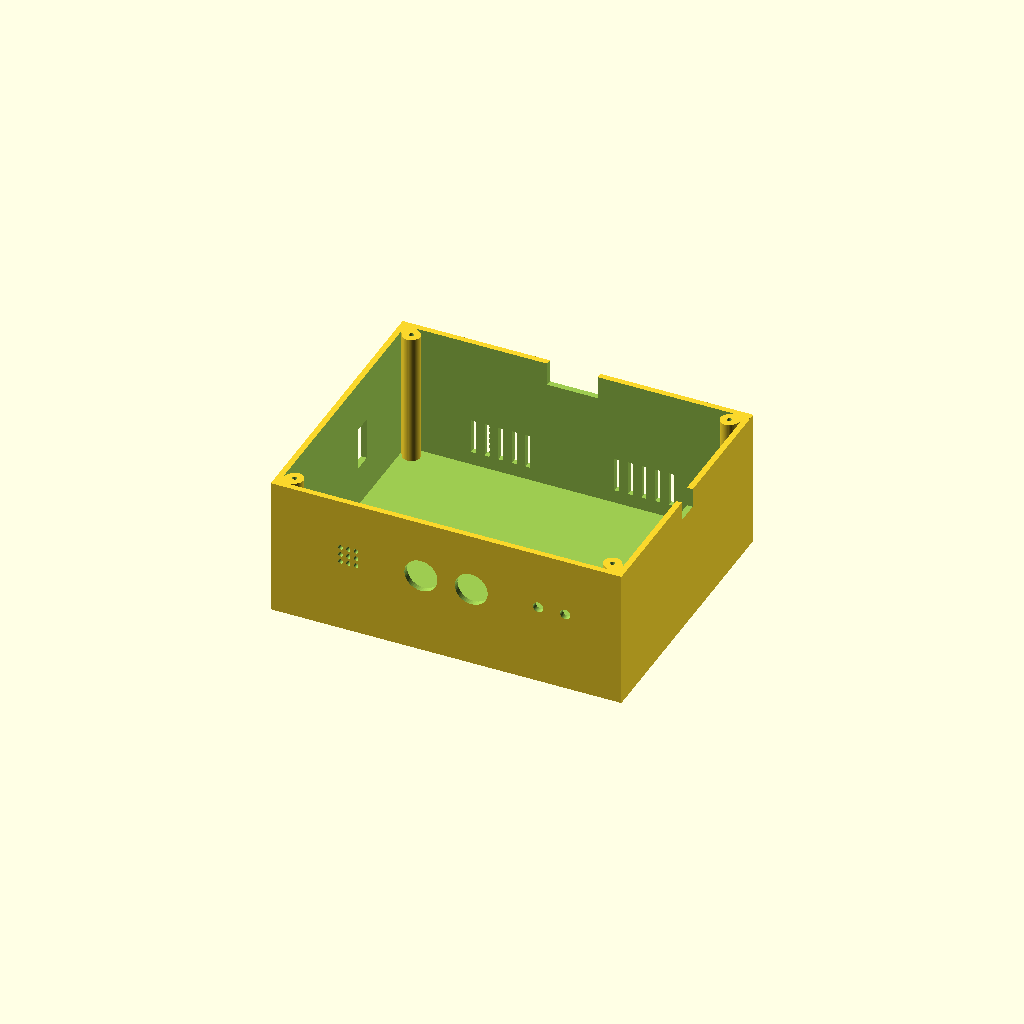
Cell 1 — every parameter at its default value.
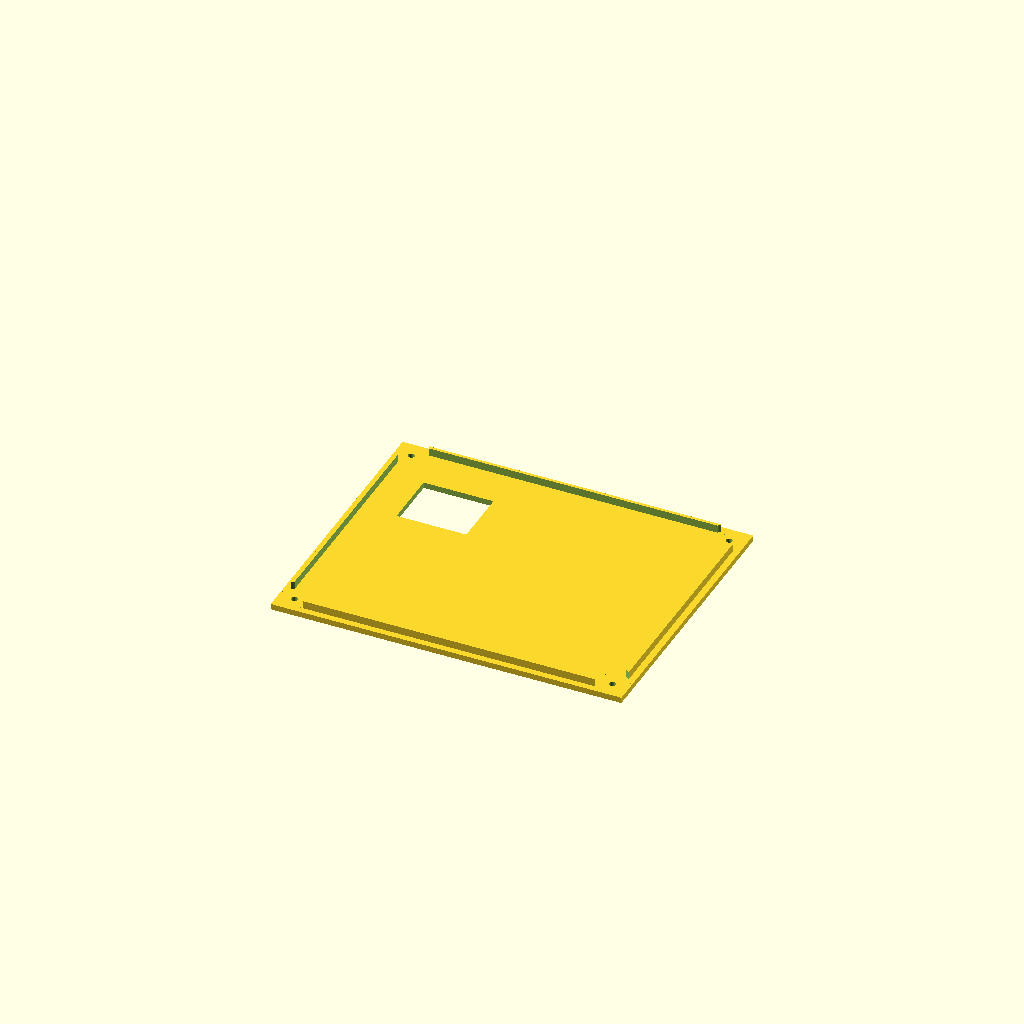
Cell 2: pieza = "tapa" (everything else at default).
All cells are drawn from one camera (rotation 55°, 0°, 25°, orthographic, colour scheme Cornfield), so only the parameter changes between them.
The OpenSCAD source (semestres/ago-dic-2026/equipo-13-bikesafe/hardware/carcasa-3d/BikeSafe_Carcasa.scad):
// BikeSafe · Carcasa de prueba v0.4 · Unidades: mm
// v0.4: + orificios de LED verde/rojo y rejilla de buzzer en la pared frontal (solo cambia la BASE)
// v0.3: hecha para el montaje real de las fotos:
//   - 1 protoboard de 830 puntos (165 x 55) con ESP32 DevKit, LEDs y buzzer (al frente)
//   - 1 mini protoboard de 400 puntos (82 x 55) con Freenove WROVER + MPU6050 (atrás a la derecha)
//   - servo SG90 atrás a la izquierda
//   - más altura para los jumpers (69 mm libres por dentro)
//   - ventana de cámara en la tapa (la cámara apunta hacia arriba)
// Cambios respecto a v0.1 (desde v0.2):
//  - Ultrasónico y (opcional) cámara pasan a la PARED FRONTAL (antes en la tapa, apuntaban al techo)
//  - Ranura en la pared izquierda para la varilla/brazo del servo (pestillo)
//  - Ranuras de ventilación en la pared trasera
//  - Tapa con ceja interior para que encaje y no se deslice
//  - Esquinas: postes de tornillo en lugar de columnas macizas de 15x15 (menos plástico)
//  - Orificios de tornillo redondos
// Selecciona una pieza, pulsa F6 y exporta STL.

/* [Pieza] */
pieza = "base"; // [base,tapa,probeta,conjunto]

/* [Dimensiones de la caja: AJUSTAR con la protoboard real] */
largo = 181;     // X exterior
ancho = 146;     // Y exterior
alto_base = 72;  // Z exterior de la base (sin tapa) -> 69 mm libres por dentro
pared = 3;
piso = 3;
grosor_tapa = 3;

/* [Tornillos] */
centro_tornillo = 8.5;   // distancia del centro del tornillo a cada borde
poste_diametro = 9;
piloto = 2.5;            // cambiar según el resultado de la probeta (2.3 / 2.5 / 2.7)
profundidad_piloto = 12;
paso_tapa = 3.4;         // orificio pasante en la tapa para tornillo de 3 mm

/* [Ceja de la tapa] */
ceja = true;
ceja_alto = 4;
ceja_grosor = 1.6;
holgura = 0.3;           // juego entre ceja y pared interior

/* [Pasos de cables en el borde superior] */
usb = true;
usb_x = 76;   usb_ancho = 26;  usb_bajada = 12;   // pared trasera
lazo = true;
lazo_y = 67;  lazo_ancho = 12; lazo_bajada = 10;  // pared derecha (cable de acero / lazo)

/* [Pared FRONTAL (Y = 0): sensores] */
// Coordenadas: x desde la esquina izquierda, z desde la base del piso.
abrir_ultrasonico = true;          // HC-SR04: dos "ojos" de ~16 mm a 26 mm entre centros
ultrasonico_x = 90.5;
ultrasonico_z = 42;            // alto para que los pines y jumpers del sensor queden arriba de la protoboard
ultrasonico_entre_centros = 26;
ultrasonico_diametro = 17;         // ojo de 16 mm + 1 mm de juego

abrir_camara_frente = false;       // activar cuando sepan dónde queda la lente
camara_x = 145;
camara_z = 30;
camara_ventana = [14, 14];

/* [Pared FRONTAL: LEDs y buzzer] */
abrir_leds_frente = true;          // LED de 5 mm: se pasan con jumpers hembra desde la protoboard
leds_frente_x = [138, 152];        // verde, rojo
leds_frente_z = 42;
led_frente_diametro = 5.3;
abrir_buzzer_frente = true;        // rejilla de 3x3 orificios frente al buzzer
buzzer_frente_x = 40;
buzzer_frente_z = 42;

/* [Pared IZQUIERDA (X = 0): servo / pestillo] */
abrir_servo = true;
servo_y = 95;            // centro de la ranura (servo atrás a la izquierda)
servo_z = 35;
servo_ranura = [10, 22]; // [ancho en Y, alto en Z]

/* [Pared TRASERA (Y = ancho): ventilación] */
ventilacion = true;
vent_ancho = 2.5;
vent_alto = 18;
vent_z = 10;
vent_paso = 7;
vent_cantidad = 5;       // por cada lado de la ranura USB

/* [Tapa: aberturas opcionales] */
abrir_camara_tapa = true;     // ventana grande: pegar la mini protoboard con la lente debajo
camara_tapa_xy = [140, 105];
camara_tapa_ventana = [36, 30];
abrir_leds = false;
led_verde_xy = [40, 30];
led_rojo_xy = [54, 30];
led_diametro = 5.2;
abrir_buzzer = false;
buzzer_xy = [75, 30];
buzzer_diametro = 2.4;

/* [Hidden] */
$fn = 48;
eps = 0.05;

assert(alto_base > piso + max(profundidad_piloto, usb_bajada, lazo_bajada));
assert(paso_tapa > piloto);

module tornillos() {
    for (x = [centro_tornillo, largo-centro_tornillo],
         y = [centro_tornillo, ancho-centro_tornillo])
        translate([x, y, 0]) children();
}

// Poste unido a la esquina (forma de gota, sin columna maciza)
module poste(cx, cy, esq_x, esq_y) {
    hull() {
        translate([cx, cy, 0]) cylinder(d=poste_diametro, h=alto_base);
        translate([esq_x, esq_y, 0]) cube([pared, pared, alto_base]);
    }
}

module agujero_pared_y(x, z, dims, y0) { // agujero rectangular a través de pared frontal/trasera
    translate([x - dims[0]/2, y0 - eps, z - dims[1]/2]) cube([dims[0], pared + 2*eps, dims[1]]);
}

module base() {
    difference() {
        union() {
            difference() {
                cube([largo, ancho, alto_base]);
                translate([pared, pared, piso])
                    cube([largo-2*pared, ancho-2*pared, alto_base]);
            }
            poste(centro_tornillo, centro_tornillo, 0, 0);
            poste(largo-centro_tornillo, centro_tornillo, largo-pared, 0);
            poste(centro_tornillo, ancho-centro_tornillo, 0, ancho-pared);
            poste(largo-centro_tornillo, ancho-centro_tornillo, largo-pared, ancho-pared);
        }
        // pilotos
        tornillos() translate([0, 0, alto_base-profundidad_piloto])
            cylinder(d=piloto, h=profundidad_piloto+eps);
        // USB (trasera) y lazo (derecha)
        if (usb) translate([usb_x, ancho-pared-eps, alto_base-usb_bajada])
            cube([usb_ancho, pared+2*eps, usb_bajada+eps]);
        if (lazo) translate([largo-pared-eps, lazo_y, alto_base-lazo_bajada])
            cube([pared+2*eps, lazo_ancho, lazo_bajada+eps]);
        // Ultrasónico en pared frontal
        if (abrir_ultrasonico)
            for (dx = [-ultrasonico_entre_centros/2, ultrasonico_entre_centros/2])
                translate([ultrasonico_x+dx, -eps, ultrasonico_z])
                    rotate([-90, 0, 0]) cylinder(d=ultrasonico_diametro, h=pared+2*eps);
        // LEDs y buzzer en pared frontal
        if (abrir_leds_frente)
            for (x = leds_frente_x)
                translate([x, -eps, leds_frente_z]) rotate([-90,0,0]) cylinder(d=led_frente_diametro, h=pared+2*eps);
        if (abrir_buzzer_frente)
            for (dx = [-4, 0, 4], dz = [-4, 0, 4])
                translate([buzzer_frente_x+dx, -eps, buzzer_frente_z+dz]) rotate([-90,0,0]) cylinder(d=2.4, h=pared+2*eps);
        // Cámara en pared frontal
        if (abrir_camara_frente) agujero_pared_y(camara_x, camara_z, camara_ventana, 0);
        // Servo en pared izquierda
        if (abrir_servo)
            translate([-eps, servo_y - servo_ranura[0]/2, servo_z - servo_ranura[1]/2])
                cube([pared+2*eps, servo_ranura[0], servo_ranura[1]]);
        // Ventilación en pared trasera, a ambos lados del USB
        if (ventilacion)
            for (i = [0:vent_cantidad-1]) {
                agujero_pared_y(usb_x - 10 - i*vent_paso, vent_z + vent_alto/2, [vent_ancho, vent_alto], ancho-pared);
                agujero_pared_y(usb_x + usb_ancho + 10 + i*vent_paso, vent_z + vent_alto/2, [vent_ancho, vent_alto], ancho-pared);
            }
    }
}

// La tapa se modela en posición de impresión: cara exterior sobre la cama, ceja hacia arriba.
// En "conjunto" se voltea.
module tapa() {
    difference() {
        union() {
            cube([largo, ancho, grosor_tapa]);
            if (ceja) difference() {
                o = pared + holgura;
                translate([o, o, grosor_tapa - eps])
                    cube([largo-2*o, ancho-2*o, ceja_alto+eps]);
                translate([o+ceja_grosor, o+ceja_grosor, grosor_tapa - 2*eps])
                    cube([largo-2*(o+ceja_grosor), ancho-2*(o+ceja_grosor), ceja_alto+4*eps]);
                // libra los postes de las esquinas
                tornillos() translate([0, 0, grosor_tapa-1])
                    cylinder(d=poste_diametro + 2*holgura + 2*ceja_grosor + 4, h=ceja_alto+2);
            }
        }
        tornillos() translate([0, 0, -eps]) cylinder(d=paso_tapa, h=grosor_tapa+ceja_alto+1);
        // Aberturas opcionales (coordenadas en vista superior de la caja armada:
        // al voltear la tapa X se refleja, por eso se usa largo - x)
        if (abrir_camara_tapa)
            translate([largo-camara_tapa_xy[0]-camara_tapa_ventana[0]/2, camara_tapa_xy[1]-camara_tapa_ventana[1]/2, -eps]) cube([camara_tapa_ventana[0], camara_tapa_ventana[1], grosor_tapa+2*eps]);
        if (abrir_leds)
            for (p = [led_verde_xy, led_rojo_xy])
                translate([largo-p[0], p[1], -eps]) cylinder(d=led_diametro, h=grosor_tapa+2*eps);
        if (abrir_buzzer)
            for (dx = [-3.8, 0, 3.8], dy = [-3.8, 0, 3.8])
                translate([largo-buzzer_xy[0]+dx, buzzer_xy[1]+dy, -eps])
                    cylinder(d=buzzer_diametro, h=grosor_tapa+2*eps);
    }
}

module probeta() {
    difference() {
        cube([48, 20, 15]);
        for (i = [0:2])
            translate([8+16*i, 6, 15-12]) cylinder(d=[2.3, 2.5, 2.7][i], h=12+eps);
        translate([24, 15, -eps]) cylinder(d=paso_tapa, h=15+2*eps);
    }
}

module maqueta() { // solo para visualizar, NO se imprime
    color("white") translate([8,18,piso]) cube([165,55,8.5]);
    color("#1b1b1b") translate([60,31,piso+8.5]) cube([52,28,10]);
    color("white") translate([93,77,piso]) cube([82,55,8.5]);
    color("#1b1b1b") translate([105,90,piso+8.5]) cube([58,28,10]);
    color("#cfcfcf") translate([140,105,piso+18.5]) cylinder(d=8,h=5);
    color("#2c4fa8") translate([97,80,piso+8.5]) cube([20,16,3]);
    color("#2a5ad6") translate([12,85,piso]) cube([23,12.2,29]);
    color("#2a5ad6") translate([ultrasonico_x-22.5,pared,ultrasonico_z-10]) cube([45,1.6,20]);
    for(dx=[-13,13]) color("silver") translate([ultrasonico_x+dx,pared+1.6,ultrasonico_z]) rotate([90,0,0]) cylinder(d=16,h=pared+1.6);
}
if (pieza == "base") base();
else if (pieza == "maqueta") { base(); maqueta(); }
else if (pieza == "maqueta_tapa") { base(); maqueta(); color("#e67c39",0.35) translate([largo,0,alto_base+grosor_tapa]) rotate([0,180,0]) tapa(); }
else if (pieza == "tapa") tapa();
else if (pieza == "probeta") probeta();
else if (pieza == "conjunto") {
    color("#263745") base();
    color("#e67c39", 0.6)
        translate([largo, 0, alto_base + grosor_tapa]) rotate([0, 180, 0]) tapa();
}
Customizer parameters (derived from the source; name, type, default, range or options):
pieza: string, default "base", options "base", "tapa", "probeta", "conjunto"
largo: number, default 181
ancho: number, default 146
alto_base: number, default 72
pared: number, default 3
piso: number, default 3
grosor_tapa: number, default 3
centro_tornillo: number, default 8.5
poste_diametro: number, default 9
piloto: number, default 2.5
profundidad_piloto: number, default 12
paso_tapa: number, default 3.4
ceja: bool, default true
ceja_alto: number, default 4
ceja_grosor: number, default 1.6
holgura: number, default 0.3
usb: bool, default true
lazo: bool, default true
abrir_ultrasonico: bool, default true
ultrasonico_x: number, default 90.5
ultrasonico_z: number, default 42
ultrasonico_entre_centros: number, default 26
ultrasonico_diametro: number, default 17
abrir_camara_frente: bool, default false
camara_x: number, default 145
camara_z: number, default 30
camara_ventana: vector, default [14, 14]
abrir_leds_frente: bool, default true
leds_frente_x: vector, default [138, 152]
leds_frente_z: number, default 42
led_frente_diametro: number, default 5.3
abrir_buzzer_frente: bool, default true
buzzer_frente_x: number, default 40
buzzer_frente_z: number, default 42
abrir_servo: bool, default true
servo_y: number, default 95
servo_z: number, default 35
servo_ranura: vector, default [10, 22]
ventilacion: bool, default true
vent_ancho: number, default 2.5
vent_alto: number, default 18
vent_z: number, default 10
vent_paso: number, default 7
vent_cantidad: number, default 5
abrir_camara_tapa: bool, default true
camara_tapa_xy: vector, default [140, 105]
camara_tapa_ventana: vector, default [36, 30]
abrir_leds: bool, default false
led_verde_xy: vector, default [40, 30]
led_rojo_xy: vector, default [54, 30]
led_diametro: number, default 5.2
abrir_buzzer: bool, default false
buzzer_xy: vector, default [75, 30]
buzzer_diametro: number, default 2.4
